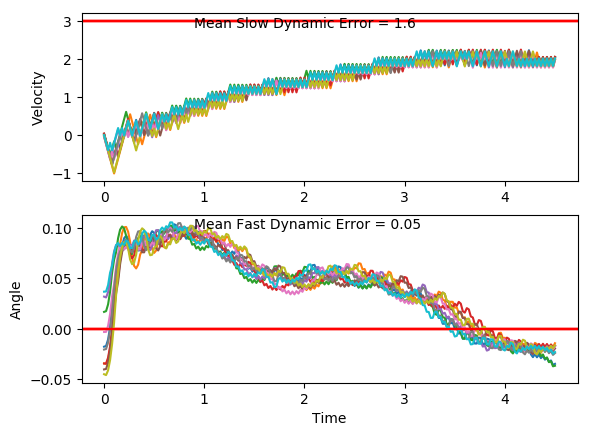

The data file committed next to this chart (first rows):
x, xdot, theta, thetadot, x, xdot, theta, thetadot, x.1, xdot.1, theta.1, thetadot.1, x.1.1, xdot.1.1, theta.1.1, thetadot.1.1, x.1.1.1, xdot.1.1.1, theta.1.1.1, thetadot.1.1.1, x.1.1.1.1, xdot.1.1.1.1, theta.1.1.1.1, thetadot.1.1.1.1
-4.0, 0.0008775, 0.03674, 0.01014, -4.0, -0.0003409, -0.04515, -0.04407, -4.0, 0.006599, -0.02069, 0.03022, -4.0, -0.03392, -0.003241, 0.004548, -4.0, 0.01557, -0.0404, 0.02354, -4.0, -0.02742, 0.03182, -0.04093
-4, -0.1948, 0.03694, 0.3142, -4, -0.1948, -0.04603, 0.234, -4, -0.1882, -0.02009, 0.3163, -4.001, -0.229, -0.00315, 0.2962, -4, -0.1789, -0.03993, 0.3032, -4.001, -0.223, 0.031, 0.2616
-4.004, -0.3904, 0.04322, 0.6183, -4.004, -0.3892, -0.04135, 0.5118, -4.004, -0.3831, -0.01376, 0.6026, -4.005, -0.4241, 0.002774, 0.5879, -4.003, -0.3735, -0.03387, 0.583, -4.005, -0.4185, 0.03623, 0.5639
-4.012, -0.1959, 0.05559, 0.3395, -4.012, -0.5837, -0.03111, 0.7912, -4.011, -0.578, -0.001712, 0.8909, -4.014, -0.6192, 0.01453, 0.8814, -4.011, -0.5681, -0.02221, 0.8649, -4.013, -0.6141, 0.04751, 0.8678
-4.016, -0.3918, 0.06238, 0.6492, -4.023, -0.7784, -0.01529, 1.074, -4.023, -0.7731, 0.01611, 1.183, -4.026, -0.4243, 0.03216, 0.5934, -4.022, -0.7629, -0.004909, 1.15, -4.026, -0.4197, 0.06487, 0.5904
-4.023, -0.1976, 0.07536, 0.3768, -4.039, -0.9733, 0.006191, 1.362, -4.038, -0.5782, 0.03977, 0.8955, -4.035, -0.6199, 0.04403, 0.896, -4.037, -0.5677, 0.0181, 0.8563, -4.034, -0.2255, 0.07668, 0.3189
-4.027, -0.003579, 0.0829, 0.1088, -4.058, -0.7783, 0.03343, 1.071, -4.05, -0.3836, 0.05768, 0.6155, -4.047, -0.4254, 0.06195, 0.6175, -4.049, -0.3729, 0.03523, 0.5693, -4.039, -0.03159, 0.08305, 0.0513
-4.027, 0.1903, 0.08508, -0.1566, -4.074, -0.5836, 0.05485, 0.7891, -4.058, -0.1893, 0.06999, 0.3416, -4.056, -0.2312, 0.0743, 0.3449, -4.056, -0.5685, 0.04661, 0.8729, -4.039, 0.1622, 0.08408, -0.2141
-4.024, -0.005968, 0.08194, 0.1616, -4.086, -0.3893, 0.07063, 0.5141, -4.061, 0.004725, 0.07682, 0.07174, -4.06, -0.03718, 0.0812, 0.07658, -4.068, -0.374, 0.06407, 0.5952, -4.036, -0.03397, 0.0798, 0.1039
-4.024, 0.1879, 0.08518, -0.1041, -4.093, -0.1952, 0.08091, 0.2445, -4.061, -0.1914, 0.07825, 0.3876, -4.061, 0.1567, 0.08273, -0.1894, -4.075, -0.1798, 0.07597, 0.3234, -4.037, 0.1599, 0.08188, -0.1626
-4.02, -0.008341, 0.08309, 0.2142, -4.097, -0.001362, 0.0858, -0.02161, -4.065, 0.00252, 0.08601, 0.1206, -4.058, -0.03951, 0.07894, 0.1282, -4.079, 0.01413, 0.08244, 0.05559, -4.033, -0.03627, 0.07862, 0.1548
-4.02, 0.1855, 0.08738, -0.05117, -4.097, 0.1924, 0.08537, -0.286, -4.065, 0.1963, 0.08842, -0.1437, -4.059, 0.1544, 0.0815, -0.1386, -4.078, 0.208, 0.08355, -0.21, -4.034, 0.1576, 0.08172, -0.1121
-4.016, 0.3793, 0.08636, -0.3151, -4.094, 0.3862, 0.07965, -0.5506, -4.061, 0.3901, 0.08554, -0.4073, -4.055, -0.04179, 0.07873, 0.1786, -4.074, 0.01177, 0.07935, 0.1078, -4.031, -0.03855, 0.07948, 0.2052
-4.009, 0.183, 0.08005, 0.003563, -4.086, 0.1901, 0.06864, -0.2339, -4.053, 0.1938, 0.0774, -0.08889, -4.056, 0.1521, 0.0823, -0.08821, -4.074, 0.2057, 0.08151, -0.1588, -4.032, 0.1554, 0.08358, -0.06139
-4.005, -0.01314, 0.08013, 0.3204, -4.082, -0.005938, 0.06396, 0.07958, -4.049, -0.002303, 0.07562, 0.2272, -4.053, -0.04408, 0.08054, 0.2293, -4.07, 0.009477, 0.07833, 0.1585, -4.029, -0.04086, 0.08235, 0.2565
-4.005, 0.1808, 0.08653, 0.05401, -4.082, -0.2019, 0.06555, 0.3917, -4.049, -0.1984, 0.08016, 0.5427, -4.054, 0.1498, 0.08513, -0.03696, -4.07, 0.2034, 0.0815, -0.1085, -4.029, 0.153, 0.08748, -0.00916
-4.002, 0.3745, 0.08761, -0.2102, -4.086, -0.3979, 0.07338, 0.7043, -4.053, -0.00451, 0.09102, 0.2763, -4.051, 0.3436, 0.08439, -0.3016, -4.066, 0.007206, 0.07933, 0.2087, -4.026, 0.3468, 0.0873, -0.273
-3.994, 0.1783, 0.08341, 0.1088, -4.094, -0.2039, 0.08747, 0.4356, -4.054, 0.1892, 0.09654, 0.01368, -4.044, 0.1474, 0.07835, 0.01644, -4.065, 0.2011, 0.08351, -0.05792, -4.019, 0.1505, 0.08184, 0.04588
-3.991, -0.01794, 0.08559, 0.4266, -4.098, -0.01009, 0.09618, 0.1718, -4.05, 0.3828, 0.09682, -0.247, -4.041, -0.04876, 0.07868, 0.3328, -4.061, 0.3949, 0.08235, -0.3231, -4.016, -0.04569, 0.08276, 0.3632
-3.991, 0.1759, 0.09412, 0.1621, -4.098, 0.1835, 0.09962, -0.0891, -4.042, 0.5764, 0.09188, -0.5077, -4.042, 0.1452, 0.08534, 0.06591, -4.054, 0.1987, 0.07589, -0.005657, -4.017, 0.1482, 0.09002, 0.09774
-3.988, 0.3695, 0.09736, -0.09948, -4.095, 0.3771, 0.09784, -0.3488, -4.031, 0.3801, 0.08172, -0.1875, -4.039, 0.339, 0.08666, -0.1987, -4.05, 0.002625, 0.07577, 0.31, -4.014, 0.3419, 0.09198, -0.1652
-3.98, 0.5631, 0.09537, -0.3599, -4.087, 0.5707, 0.09086, -0.6091, -4.023, 0.184, 0.07797, 0.1298, -4.033, 0.1427, 0.08268, 0.12, -4.049, 0.1966, 0.08197, 0.04211, -4.008, 0.5356, 0.08867, -0.4275
-3.969, 0.3668, 0.08817, -0.03876, -4.076, 0.3744, 0.07868, -0.2892, -4.019, -0.01219, 0.08057, 0.446, -4.03, 0.3366, 0.08508, -0.1455, -4.046, 0.000394, 0.08282, 0.3595, -3.997, 0.3393, 0.08012, -0.1083
-3.962, 0.1705, 0.0874, 0.2804, -4.068, 0.1783, 0.0729, 0.02722, -4.02, 0.1817, 0.08949, 0.1798, -4.023, 0.1403, 0.08217, 0.1728, -4.046, 0.1942, 0.09001, 0.09403, -3.99, 0.1432, 0.07796, 0.2086
-3.958, 0.3643, 0.093, 0.0165, -4.065, -0.0178, 0.07344, 0.342, -4.016, 0.3754, 0.09308, -0.0834, -4.02, 0.3342, 0.08563, -0.09287, -4.042, 0.388, 0.09189, -0.169, -3.987, -0.05299, 0.08213, 0.5248
-3.951, 0.558, 0.09333, -0.2455, -4.065, 0.1762, 0.08028, 0.07333, -4.008, 0.5691, 0.09141, -0.3453, -4.014, 0.1379, 0.08377, 0.2256, -4.034, 0.5817, 0.08851, -0.4313, -3.988, 0.1409, 0.09262, 0.2591
-3.94, 0.3616, 0.08843, 0.07515, -4.062, -0.01998, 0.08175, 0.3902, -3.997, 0.3728, 0.08451, -0.02527, -4.011, 0.3318, 0.08828, -0.03957, -4.022, 0.3854, 0.07988, -0.1121, -3.985, 0.3346, 0.0978, -0.003022
-3.933, 0.1654, 0.08993, 0.3944, -4.062, 0.1739, 0.08955, 0.1244, -3.99, 0.1766, 0.084, 0.2928, -4.004, 0.1355, 0.08749, 0.2796, -4.015, 0.1892, 0.07764, 0.2047, -3.979, 0.5282, 0.09774, -0.2633
-3.929, 0.3591, 0.09782, 0.1313, -4.058, 0.3676, 0.09204, -0.1387, -3.986, 0.3704, 0.08986, 0.02778, -4.001, 0.3293, 0.09308, 0.01576, -4.011, -0.006902, 0.08173, 0.5208, -3.968, 0.3318, 0.09248, 0.05853
-3.922, 0.5527, 0.1004, -0.129, -4.051, 0.5613, 0.08926, -0.401, -3.979, 0.1741, 0.09042, 0.3474, -3.995, 0.523, 0.0934, -0.2462, -4.011, 0.187, 0.09215, 0.255, -3.962, 0.5255, 0.09365, -0.2036
-3.911, 0.3563, 0.09786, 0.1937, -4.04, 0.3651, 0.08124, -0.0816, -3.975, 0.3679, 0.09736, 0.08455, -3.984, 0.3266, 0.08848, 0.07445, -4.007, 0.3807, 0.09725, -0.007273, -3.951, 0.3291, 0.08958, 0.1171
-3.904, 0.5499, 0.1017, -0.06663, -4.033, 0.1689, 0.07961, 0.2356, -3.968, 0.5615, 0.09905, -0.1759, -3.978, 0.1304, 0.08997, 0.3937, -4, 0.5743, 0.0971, -0.2678, -3.944, 0.5229, 0.09192, -0.146
-3.893, 0.3535, 0.1004, 0.2563, -4.029, 0.3628, 0.08432, -0.03098, -3.957, 0.3651, 0.09554, 0.1463, -3.975, 0.3241, 0.09784, 0.1307, -3.988, 0.3779, 0.09175, 0.0539, -3.934, 0.3266, 0.089, 0.1742
-3.886, 0.547, 0.1055, -0.00306, -4.022, 0.1665, 0.0837, 0.2871, -3.949, 0.5587, 0.09846, -0.1148, -3.969, 0.5177, 0.1005, -0.1296, -3.981, 0.5716, 0.09283, -0.2085, -3.928, 0.5203, 0.09248, -0.08917
-3.875, 0.7405, 0.1055, -0.2607, -4.019, 0.3604, 0.08944, 0.02192, -3.938, 0.3623, 0.09617, 0.2073, -3.958, 0.7112, 0.09786, -0.389, -3.969, 0.3753, 0.08866, 0.112, -3.917, 0.324, 0.0907, 0.2312
-3.86, 0.544, 0.1003, 0.06333, -4.011, 0.5541, 0.08988, -0.2413, -3.931, 0.5559, 0.1003, -0.05358, -3.944, 0.5149, 0.09008, -0.06713, -3.962, 0.569, 0.0909, -0.1515, -3.911, 0.5177, 0.09532, -0.03156
-3.849, 0.7376, 0.1015, -0.1961, -4, 0.3578, 0.08506, 0.07837, -3.92, 0.3595, 0.09924, 0.269, -3.934, 0.3186, 0.08874, 0.2526, -3.95, 0.3727, 0.08787, 0.1685, -3.9, 0.3214, 0.09469, 0.2896
-3.834, 0.5412, 0.0976, 0.1268, -3.993, 0.1616, 0.08662, 0.3966, -3.912, 0.5531, 0.1046, 0.009187, -3.928, 0.5123, 0.09379, -0.01087, -3.943, 0.5665, 0.09124, -0.09527, -3.894, 0.515, 0.1005, 0.02823
-3.824, 0.7348, 0.1001, -0.1336, -3.99, 0.3554, 0.09456, 0.1325, -3.901, 0.7466, 0.1048, -0.2487, -3.917, 0.316, 0.09357, 0.3099, -3.931, 0.3702, 0.08933, 0.2247, -3.884, 0.7086, 0.101, -0.2311
-3.809, 0.5384, 0.09746, 0.1889, -3.983, 0.549, 0.09721, -0.129, -3.886, 0.5501, 0.09983, 0.07507, -3.911, 0.5097, 0.09977, 0.0481, -3.924, 0.5639, 0.09383, -0.03848, -3.869, 0.5122, 0.09642, 0.09164
-3.798, 0.732, 0.1012, -0.07147, -3.972, 0.3527, 0.09463, 0.1927, -3.875, 0.7437, 0.1013, -0.1845, -3.901, 0.7032, 0.1007, -0.2115, -3.913, 0.3676, 0.09306, 0.2823, -3.859, 0.7058, 0.09826, -0.1691
-3.784, 0.9255, 0.09981, -0.3306, -3.965, 0.5463, 0.09848, -0.06865, -3.861, 0.5473, 0.09764, 0.1383, -3.887, 0.5068, 0.0965, 0.1112, -3.905, 0.5613, 0.0987, 0.02033, -3.845, 0.5094, 0.09487, 0.1529
-3.765, 0.7291, 0.0932, -0.00816, -3.954, 0.3499, 0.09711, 0.2534, -3.85, 0.7409, 0.1004, -0.122, -3.877, 0.7004, 0.09872, -0.1496, -3.894, 0.7549, 0.09911, -0.2397, -3.835, 0.703, 0.09793, -0.1085
-3.75, 0.9228, 0.09304, -0.27, -3.947, 0.5435, 0.1022, -0.007134, -3.835, 0.5445, 0.09797, 0.2006, -3.863, 0.5041, 0.09573, 0.1726, -3.879, 0.5585, 0.09432, 0.08257, -3.821, 0.5067, 0.09576, 0.2134
-3.732, 0.7265, 0.08764, 0.05047, -3.936, 0.7371, 0.102, -0.2659, -3.824, 0.7381, 0.102, -0.05966, -3.852, 0.6977, 0.09918, -0.08846, -3.868, 0.7521, 0.09597, -0.1789, -3.811, 0.7003, 0.1, -0.04756
-3.717, 0.9202, 0.08865, -0.2133, -3.921, 0.5406, 0.09672, 0.05713, -3.809, 0.9316, 0.1008, -0.3185, -3.839, 0.5013, 0.09742, 0.2338, -3.853, 0.5558, 0.09239, 0.1424, -3.797, 0.8938, 0.09908, -0.3071
-3.699, 0.724, 0.08438, 0.106, -3.91, 0.7343, 0.09786, -0.2035, -3.791, 0.7352, 0.09442, 0.004178, -3.828, 0.6949, 0.1021, -0.02664, -3.842, 0.7495, 0.09524, -0.1197, -3.779, 0.6975, 0.09294, 0.01513
-3.685, 0.9178, 0.0865, -0.159, -3.896, 0.5379, 0.09379, 0.1183, -3.776, 0.9288, 0.0945, -0.2573, -3.815, 0.8884, 0.1016, -0.2855, -3.827, 0.5531, 0.09284, 0.2014, -3.765, 0.8911, 0.09324, -0.2468
-3.666, 0.7215, 0.08332, 0.1597, -3.885, 0.7315, 0.09616, -0.1433, -3.757, 0.7325, 0.08935, 0.06364, -3.797, 0.692, 0.09585, 0.03746, -3.816, 0.7468, 0.09687, -0.06061, -3.747, 0.6948, 0.0883, 0.07373
-3.652, 0.9154, 0.08652, -0.1056, -3.87, 0.5352, 0.09329, 0.1781, -3.743, 0.9262, 0.09063, -0.1996, -3.783, 0.8856, 0.0966, -0.2235, -3.801, 0.9404, 0.09566, -0.3212, -3.733, 0.8886, 0.08978, -0.1898
-3.633, 0.7191, 0.0844, 0.2131, -3.86, 0.7289, 0.09685, -0.0838, -3.724, 0.7299, 0.08664, 0.1203, -3.765, 0.6893, 0.09213, 0.09801, -3.782, 0.7441, 0.08923, 2.388342234599383e-05, -3.715, 0.6923, 0.08598, 0.1298
-3.619, 0.9129, 0.08867, -0.0518, -3.845, 0.5325, 0.09517, 0.2378, -3.71, 0.9237, 0.08904, -0.1439, -3.751, 0.883, 0.09409, -0.1642, -3.767, 0.9378, 0.08923, -0.2632, -3.701, 0.8861, 0.08858, -0.1346
-3.601, 1.107, 0.08763, -0.3152, -3.834, 0.7261, 0.09993, -0.02341, -3.691, 0.7275, 0.08616, 0.1755, -3.734, 0.6866, 0.0908, 0.1566, -3.748, 0.7415, 0.08397, 0.05622, -3.684, 0.6898, 0.08588, 0.1847
-3.579, 0.9104, 0.08133, 0.003738, -3.82, 0.9197, 0.09946, -0.283, -3.676, 0.9212, 0.08967, -0.08878, -3.72, 0.8803, 0.09393, -0.1061, -3.733, 0.9353, 0.08509, -0.2088, -3.67, 0.8836, 0.08958, -0.07974
-3.56, 1.104, 0.0814, -0.2622, -3.802, 0.7233, 0.0938, 0.03936, -3.658, 1.115, 0.0879, -0.3519, -3.702, 0.684, 0.09181, 0.2146, -3.715, 0.7391, 0.08092, 0.1094, -3.652, 1.077, 0.08798, -0.3429
-3.538, 0.9081, 0.07616, 0.05499, -3.787, 0.917, 0.09459, -0.2223, -3.636, 0.9187, 0.08086, -0.03282, -3.689, 0.8777, 0.09611, -0.04772, -3.7, 0.933, 0.08311, -0.1567, -3.631, 0.8811, 0.08113, -0.02379
-3.52, 1.102, 0.07726, -0.2127, -3.769, 0.7206, 0.09014, 0.09864, -3.617, 1.113, 0.0802, -0.2989, -3.671, 1.071, 0.09515, -0.3086, -3.681, 0.7368, 0.07997, 0.161, -3.613, 1.075, 0.08065, -0.2898
-3.498, 0.9059, 0.073, 0.1033, -3.754, 0.9143, 0.09212, -0.1643, -3.595, 0.9164, 0.07423, 0.01792, -3.65, 0.875, 0.08898, 0.0125, -3.667, 0.9307, 0.08319, -0.1054, -3.592, 0.8788, 0.07485, 0.02717
-3.48, 1.1, 0.07507, -0.1655, -3.736, 0.718, 0.08883, 0.156, -3.577, 1.11, 0.07458, -0.2504, -3.632, 1.069, 0.08923, -0.2508, -3.648, 0.7345, 0.08109, 0.2123, -3.574, 1.073, 0.0754, -0.241
-3.458, 0.9038, 0.07176, 0.1499, -3.722, 0.9118, 0.09195, -0.1074, -3.555, 0.9143, 0.06957, 0.0648, -3.611, 0.8725, 0.08421, 0.06861, -3.633, 0.9283, 0.08533, -0.05371, -3.553, 0.8766, 0.07058, 0.07449
... 166 more rows
